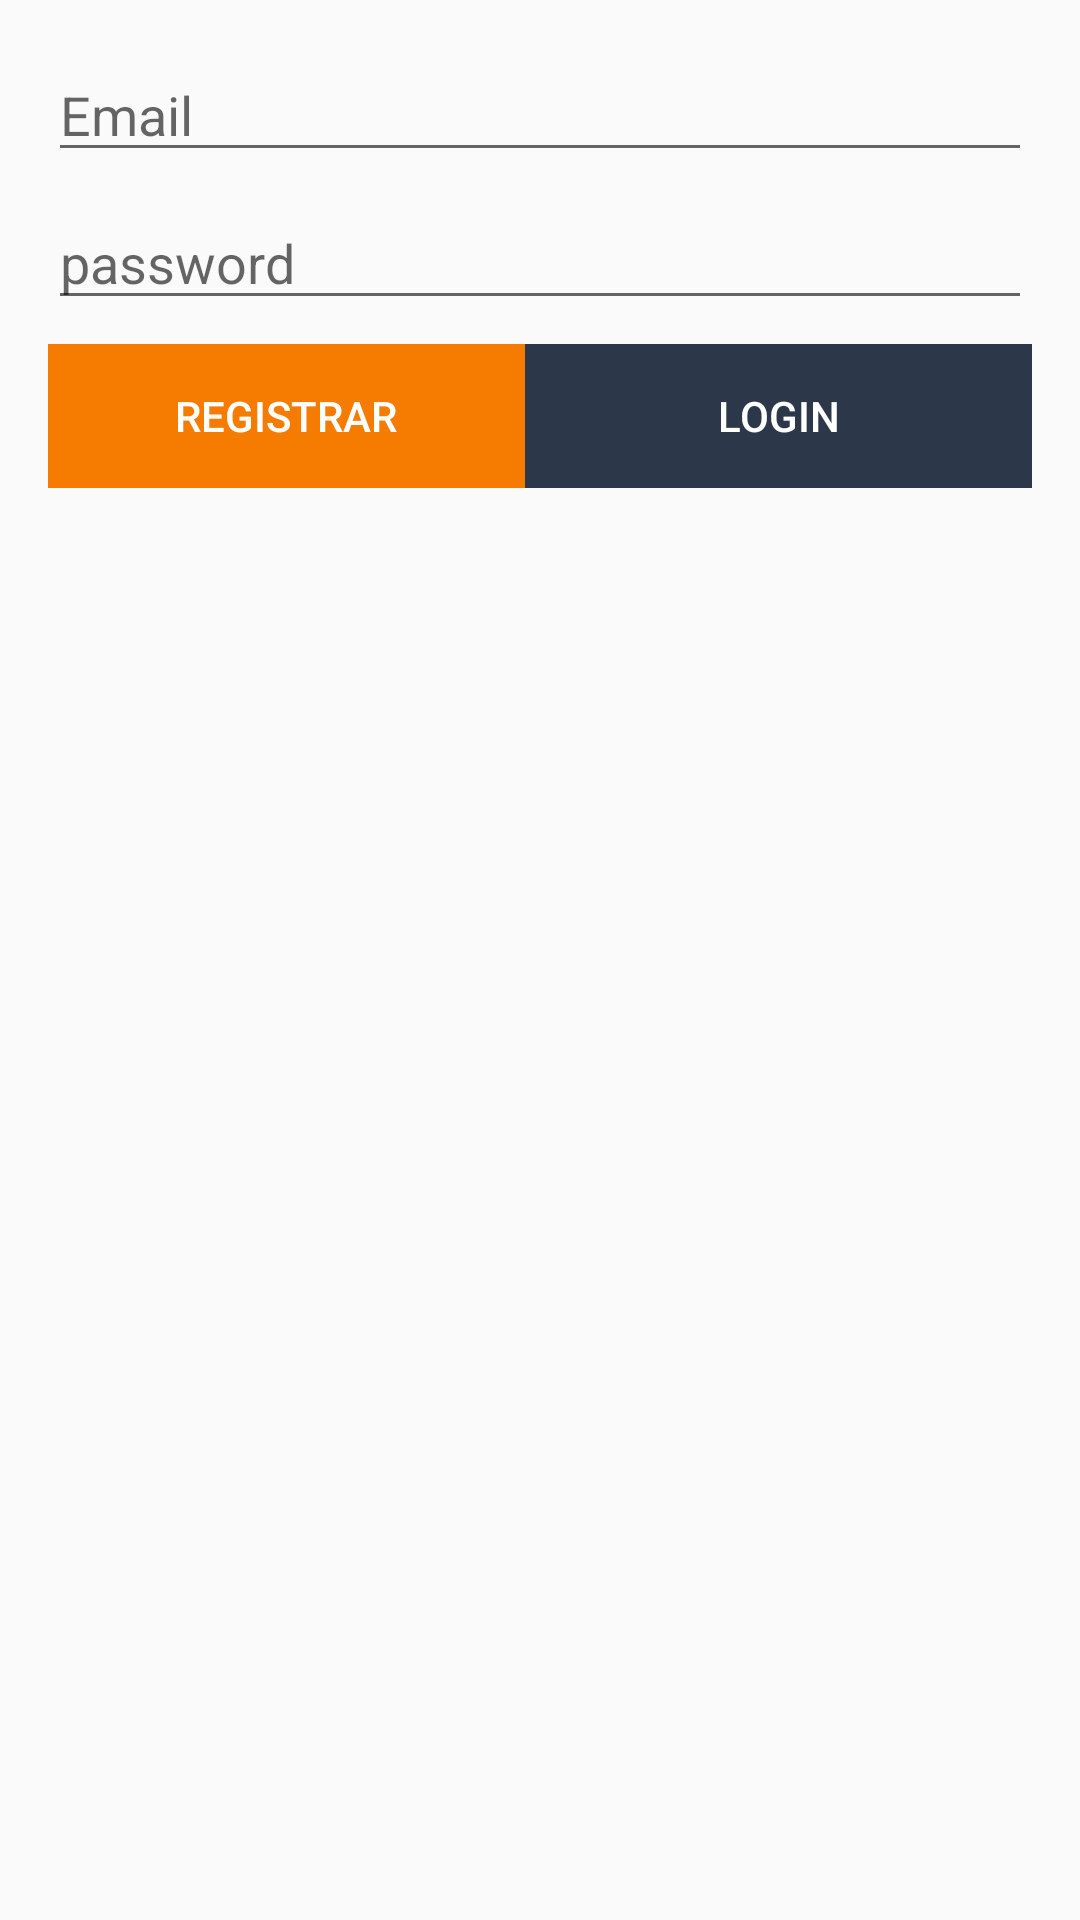

Layout XML and referenced resources for this Android screen:
<!-- AndroidManifest.xml: application theme AppTheme -->
<!-- res/layout/activity_auth.xml -->
<?xml version="1.0" encoding="utf-8"?>
<androidx.constraintlayout.widget.ConstraintLayout xmlns:android="http://schemas.android.com/apk/res/android"
    xmlns:app="http://schemas.android.com/apk/res-auto"
    xmlns:tools="http://schemas.android.com/tools"
    android:layout_width="match_parent"
    android:layout_height="match_parent"
    tools:context=".activity.AuthActivity">

    <LinearLayout
        android:layout_width="0dp"
        android:layout_height="wrap_content"
        android:layout_marginStart="16dp"
        android:layout_marginTop="16dp"
        android:layout_marginEnd="16dp"
        android:orientation="vertical"
        app:layout_constraintEnd_toEndOf="parent"
        app:layout_constraintStart_toStartOf="parent"
        app:layout_constraintTop_toTopOf="parent">

        <EditText
            android:id="@+id/loginEmail"
            android:layout_width="match_parent"
            android:layout_height="wrap_content"
            android:ems="10"
            android:hint="Email"
            android:inputType="textEmailAddress" />

        <Space
            android:layout_width="match_parent"
            android:layout_height="8dp" />

        <EditText
            android:id="@+id/loginPassword"
            android:layout_width="match_parent"
            android:layout_height="wrap_content"
            android:ems="10"
            android:hint="password"
            android:inputType="textPassword" />

        <Space
            android:layout_width="match_parent"
            android:layout_height="8dp" />

        <LinearLayout
            android:layout_width="match_parent"
            android:layout_height="match_parent"
            android:orientation="horizontal">

            <Button
                android:id="@+id/loginRegistrerBtn"
                android:layout_width="78dp"
                android:layout_height="wrap_content"
                android:layout_weight="1"
                android:background="@color/colorAccent"
                android:text="Registrar"
                android:textColor="@android:color/white" />

            <Button
                android:id="@+id/loginButton"
                android:layout_width="wrap_content"
                android:layout_height="wrap_content"
                android:layout_weight="1"
                android:background="@color/colorPrimaryDark"
                android:text="Login"
                android:textColor="@android:color/white" />
        </LinearLayout>

    </LinearLayout>
</androidx.constraintlayout.widget.ConstraintLayout>
<!-- resources referenced by this layout -->
<resources>
  <color name="colorAccent">#F57C00</color>
  <color name="colorPrimaryDark">#2C384A</color>
  <style name="AppTheme" parent="Theme.AppCompat.Light.DarkActionBar">
          
          <item name="colorPrimary">@color/colorPrimary</item>
          <item name="colorPrimaryDark">@color/colorPrimaryDark</item>
          <item name="colorAccent">@color/colorAccent</item>
      </style>
  <color name="colorPrimary">#039BE5</color>
</resources>
